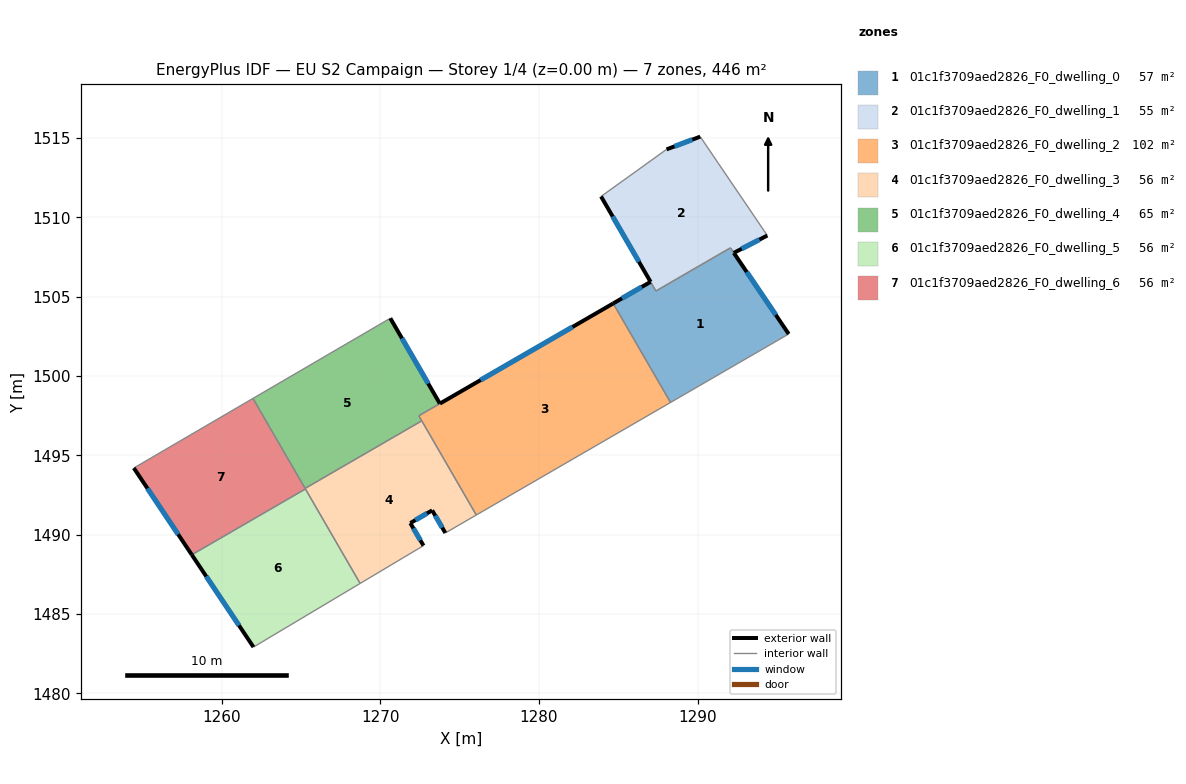
=== STOREY PLAN SPEC (per zone: floor XY polygon, exterior-wall plan segments, windows/doors) ===
zone 1: 01c1f3709aed2826_F0_dwelling_0  (56.6 m²)
  floor: (1292.28, 1507.77) (1295.74, 1502.65) (1288.29, 1498.34) (1284.68, 1504.58) (1287.03, 1505.94) (1287.37, 1505.36) (1292.06, 1508.08)
  exterior wall: (1287.03, 1505.94) – (1284.68, 1504.58)  [2.7 m]
    window: (1286.48, 1505.62) – (1285.23, 1504.90)  [2.3 m²]
  exterior wall: (1295.74, 1502.65) – (1292.28, 1507.76)  [6.2 m]
    window: (1294.93, 1503.85) – (1293.09, 1506.56)  [5.2 m²]
  interior walls: 5
zone 2: 01c1f3709aed2826_F0_dwelling_1  (55.0 m²)
  floor: (1290.16, 1515.09) (1294.39, 1508.86) (1292.28, 1507.77) (1292.07, 1508.08) (1287.37, 1505.36) (1283.91, 1511.32) (1288.04, 1514.29)
  exterior wall: (1290.16, 1515.09) – (1288.04, 1514.29)  [2.3 m]
    window: (1289.67, 1514.90) – (1288.54, 1514.48)  [1.9 m²]
  exterior wall: (1292.28, 1507.77) – (1294.39, 1508.86)  [2.4 m]
    window: (1292.78, 1508.02) – (1293.90, 1508.60)  [2.0 m²]
  exterior wall: (1283.91, 1511.32) – (1287.03, 1505.94)  [6.2 m]
    window: (1284.65, 1510.06) – (1286.30, 1507.20)  [5.2 m²]
  interior walls: 5
zone 3: 01c1f3709aed2826_F0_dwelling_2  (102.1 m²)
  floor: (1284.68, 1504.58) (1288.29, 1498.34) (1276.05, 1491.25) (1272.43, 1497.50)
  exterior wall: (1284.68, 1504.58) – (1273.76, 1498.27)  [12.6 m]
    window: (1282.12, 1503.10) – (1276.32, 1499.75)  [10.6 m²]
  interior walls: 5
zone 4: 01c1f3709aed2826_F0_dwelling_3  (55.8 m²)
  floor: (1272.61, 1497.18) (1276.05, 1491.25) (1274.10, 1490.12) (1273.27, 1491.54) (1271.89, 1490.74) (1272.72, 1489.32) (1268.73, 1486.93) (1265.26, 1492.92)
  exterior wall: (1273.27, 1491.54) – (1274.10, 1490.12)  [1.6 m]
    window: (1273.47, 1491.20) – (1273.91, 1490.45)  [1.4 m²]
  exterior wall: (1271.89, 1490.74) – (1273.27, 1491.54)  [1.6 m]
    window: (1272.22, 1490.92) – (1272.95, 1491.35)  [1.3 m²]
  exterior wall: (1272.72, 1489.32) – (1271.89, 1490.74)  [1.6 m]
    window: (1272.53, 1489.65) – (1272.09, 1490.40)  [1.4 m²]
  interior walls: 6
zone 5: 01c1f3709aed2826_F0_dwelling_4  (65.3 m²)
  floor: (1270.63, 1503.65) (1273.76, 1498.26) (1272.43, 1497.50) (1272.61, 1497.18) (1265.26, 1492.92) (1261.98, 1498.59)
  exterior wall: (1273.76, 1498.26) – (1270.63, 1503.65)  [6.2 m]
    window: (1273.02, 1499.53) – (1271.37, 1502.38)  [5.3 m²]
  interior walls: 5
zone 6: 01c1f3709aed2826_F0_dwelling_5  (55.8 m²)
  floor: (1265.28, 1492.89) (1268.73, 1486.93) (1262.01, 1482.92) (1258.12, 1488.74)
  exterior wall: (1258.12, 1488.74) – (1262.01, 1482.92)  [7.0 m]
    window: (1259.03, 1487.37) – (1261.10, 1484.29)  [5.9 m²]
  interior walls: 3
zone 7: 01c1f3709aed2826_F0_dwelling_6  (55.8 m²)
  floor: (1261.98, 1498.59) (1265.28, 1492.89) (1258.12, 1488.74) (1254.47, 1494.21)
  exterior wall: (1254.47, 1494.21) – (1258.12, 1488.74)  [6.6 m]
    window: (1255.33, 1492.92) – (1257.26, 1490.02)  [5.5 m²]
  interior walls: 4

=== DERIVED (storey summary) ===
Building: EU S2 Campaign
Storey: 1 of 4  (floor level z = 0.00 m)
Storey gross floor area: 446.5 m²
Zones on this storey: 7
  - 01c1f3709aed2826_F0_dwelling_0: floor 56.6 m²; exterior wall 8.9 m (26.7 m²); 2 window(s) 7.5 m²; WWR 28.1%
  - 01c1f3709aed2826_F0_dwelling_1: floor 55.0 m²; exterior wall 10.9 m (32.6 m²); 3 window(s) 9.2 m²; WWR 28.1%
  - 01c1f3709aed2826_F0_dwelling_2: floor 102.1 m²; exterior wall 12.6 m (37.8 m²); 1 window(s) 10.6 m²; WWR 28.1%
  - 01c1f3709aed2826_F0_dwelling_3: floor 55.8 m²; exterior wall 4.9 m (14.7 m²); 3 window(s) 4.1 m²; WWR 28.1%
  - 01c1f3709aed2826_F0_dwelling_4: floor 65.3 m²; exterior wall 6.2 m (18.7 m²); 1 window(s) 5.3 m²; WWR 28.1%
  - 01c1f3709aed2826_F0_dwelling_5: floor 55.8 m²; exterior wall 7.0 m (21.0 m²); 1 window(s) 5.9 m²; WWR 28.1%
  - 01c1f3709aed2826_F0_dwelling_6: floor 55.8 m²; exterior wall 6.6 m (19.7 m²); 1 window(s) 5.5 m²; WWR 28.1%
Zone adjacency (shared interzone walls):
  - 01c1f3709aed2826_F0_dwelling_0 ↔ 01c1f3709aed2826_F0_dwelling_1
  - 01c1f3709aed2826_F0_dwelling_0 ↔ 01c1f3709aed2826_F0_dwelling_2
  - 01c1f3709aed2826_F0_dwelling_2 ↔ 01c1f3709aed2826_F0_dwelling_3
  - 01c1f3709aed2826_F0_dwelling_2 ↔ 01c1f3709aed2826_F0_dwelling_4
  - 01c1f3709aed2826_F0_dwelling_3 ↔ 01c1f3709aed2826_F0_dwelling_4
  - 01c1f3709aed2826_F0_dwelling_3 ↔ 01c1f3709aed2826_F0_dwelling_5
  - 01c1f3709aed2826_F0_dwelling_3 ↔ 01c1f3709aed2826_F0_dwelling_6
  - 01c1f3709aed2826_F0_dwelling_4 ↔ 01c1f3709aed2826_F0_dwelling_6
  - 01c1f3709aed2826_F0_dwelling_5 ↔ 01c1f3709aed2826_F0_dwelling_6